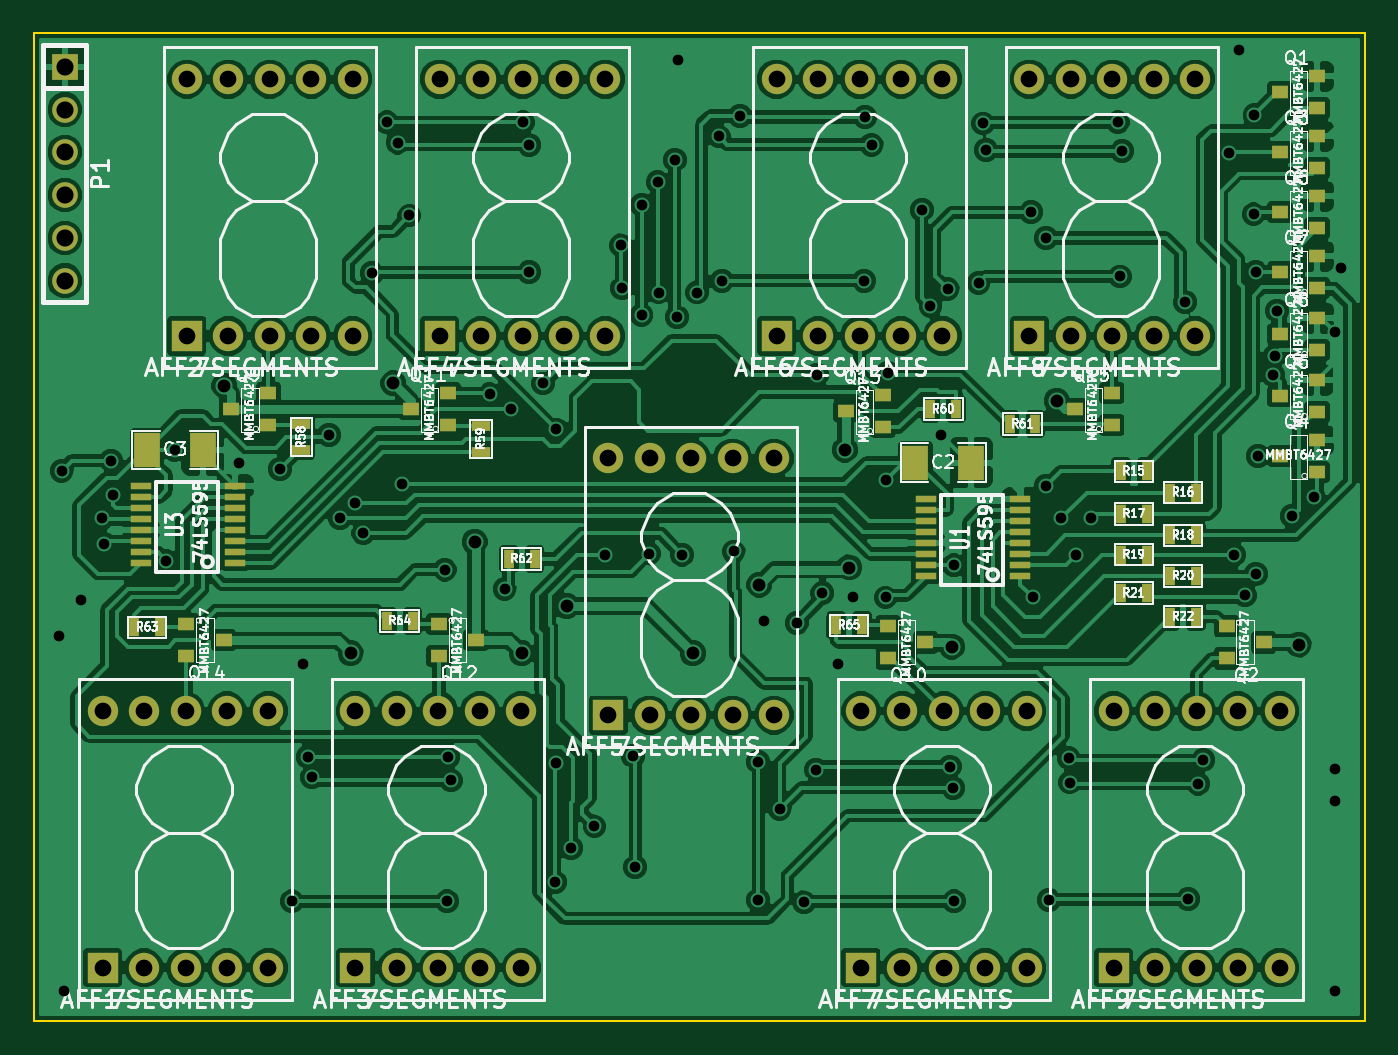
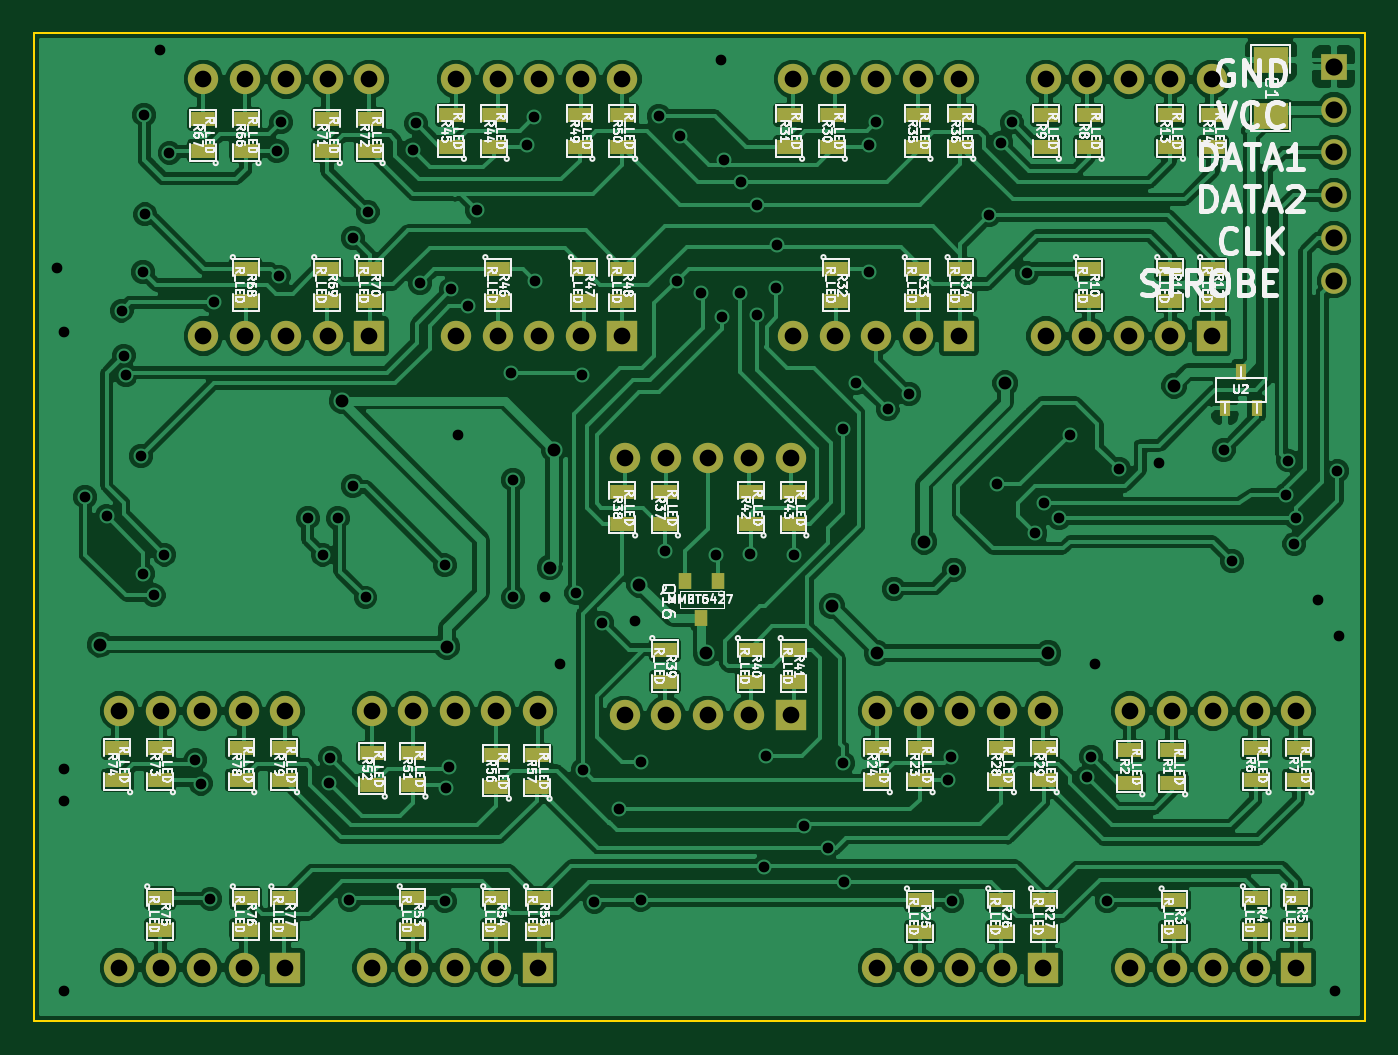
Circuit board: 8 layer files. Board 79.0 x 58.7 mm.
- bottom_copper: TestDisplay-B_Cu.gbl (163010 bytes)
- bottom_mask: TestDisplay-B_Mask.gbs (4755 bytes)
- bottom_silk: TestDisplay-B_SilkS.gbo (109463 bytes)
- outline: TestDisplay-Edge_Cuts.gbr (457 bytes)
- top_copper: TestDisplay-F_Cu.gtl (182743 bytes)
- top_mask: TestDisplay-F_Mask.gts (4428 bytes)
- top_silk: TestDisplay-F_SilkS.gto (80604 bytes)
- drill: TestDisplay.drl (3573 bytes)

=== bottom_copper: TestDisplay-B_Cu.gbl (163010 bytes, source omitted) ===
=== bottom_mask: TestDisplay-B_Mask.gbs ===
G04 (created by PCBNEW (2013-07-07 BZR 4022)-stable) date 1/31/2015 10:55:12 PM*
%MOIN*%
G04 Gerber Fmt 3.4, Leading zero omitted, Abs format*
%FSLAX34Y34*%
G01*
G70*
G90*
G04 APERTURE LIST*
%ADD10C,0.00590551*%
%ADD11R,0.0315X0.0394*%
%ADD12R,0.0708661X0.0708661*%
%ADD13C,0.0708661*%
%ADD14R,0.08X0.06*%
%ADD15R,0.055X0.035*%
%ADD16R,0.06X0.06*%
%ADD17C,0.06*%
%ADD18R,0.0236X0.0394*%
G04 APERTURE END LIST*
G54D10*
G54D11*
X41450Y-32183D03*
X41825Y-31317D03*
X41075Y-31317D03*
G54D12*
X33464Y-40354D03*
G54D13*
X34433Y-40354D03*
X35401Y-40354D03*
X36370Y-40354D03*
X37338Y-40354D03*
X37338Y-34354D03*
X36370Y-34354D03*
X35401Y-34354D03*
X34433Y-34354D03*
X33464Y-34354D03*
G54D12*
X45275Y-40354D03*
G54D13*
X46244Y-40354D03*
X47212Y-40354D03*
X48181Y-40354D03*
X49149Y-40354D03*
X49149Y-34354D03*
X48181Y-34354D03*
X47212Y-34354D03*
X46244Y-34354D03*
X45275Y-34354D03*
G54D12*
X27559Y-40354D03*
G54D13*
X28527Y-40354D03*
X29496Y-40354D03*
X30464Y-40354D03*
X31433Y-40354D03*
X31433Y-34354D03*
X30464Y-34354D03*
X29496Y-34354D03*
X28527Y-34354D03*
X27559Y-34354D03*
G54D12*
X51181Y-40354D03*
G54D13*
X52149Y-40354D03*
X53118Y-40354D03*
X54086Y-40354D03*
X55055Y-40354D03*
X55055Y-34354D03*
X54086Y-34354D03*
X53118Y-34354D03*
X52149Y-34354D03*
X51181Y-34354D03*
G54D12*
X49212Y-25590D03*
G54D13*
X50181Y-25590D03*
X51149Y-25590D03*
X52118Y-25590D03*
X53086Y-25590D03*
X53086Y-19590D03*
X52118Y-19590D03*
X51149Y-19590D03*
X50181Y-19590D03*
X49212Y-19590D03*
G54D12*
X39370Y-34448D03*
G54D13*
X40338Y-34448D03*
X41307Y-34448D03*
X42275Y-34448D03*
X43244Y-34448D03*
X43244Y-28448D03*
X42275Y-28448D03*
X41307Y-28448D03*
X40338Y-28448D03*
X39370Y-28448D03*
G54D12*
X43307Y-25590D03*
G54D13*
X44275Y-25590D03*
X45244Y-25590D03*
X46212Y-25590D03*
X47181Y-25590D03*
X47181Y-19590D03*
X46212Y-19590D03*
X45244Y-19590D03*
X44275Y-19590D03*
X43307Y-19590D03*
G54D12*
X29527Y-25590D03*
G54D13*
X30496Y-25590D03*
X31464Y-25590D03*
X32433Y-25590D03*
X33401Y-25590D03*
X33401Y-19590D03*
X32433Y-19590D03*
X31464Y-19590D03*
X30496Y-19590D03*
X29527Y-19590D03*
G54D12*
X35433Y-25590D03*
G54D13*
X36401Y-25590D03*
X37370Y-25590D03*
X38338Y-25590D03*
X39307Y-25590D03*
X39307Y-19590D03*
X38338Y-19590D03*
X37370Y-19590D03*
X36401Y-19590D03*
X35433Y-19590D03*
G54D14*
X28150Y-20450D03*
X28150Y-19150D03*
G54D15*
X32400Y-21175D03*
X32400Y-20425D03*
X46250Y-38725D03*
X46250Y-39475D03*
X45250Y-38725D03*
X45250Y-39475D03*
X46250Y-36125D03*
X46250Y-35375D03*
X45300Y-36125D03*
X45300Y-35375D03*
X54100Y-35975D03*
X54100Y-35225D03*
X55100Y-35975D03*
X55100Y-35225D03*
X54100Y-38725D03*
X54100Y-39475D03*
X48200Y-38725D03*
X48200Y-39475D03*
X52100Y-38725D03*
X52100Y-39475D03*
X51200Y-38725D03*
X51200Y-39475D03*
X52200Y-35975D03*
X52200Y-35225D03*
X51200Y-35975D03*
X51200Y-35225D03*
X52100Y-21275D03*
X52100Y-20525D03*
X53100Y-21275D03*
X53100Y-20525D03*
X52100Y-24025D03*
X52100Y-24775D03*
X50200Y-24025D03*
X50200Y-24775D03*
X49200Y-24025D03*
X49200Y-24775D03*
X50200Y-21275D03*
X50200Y-20525D03*
X49200Y-21275D03*
X49200Y-20525D03*
X35400Y-24025D03*
X35400Y-24775D03*
X42300Y-29975D03*
X42300Y-29225D03*
X43300Y-21175D03*
X43300Y-20425D03*
X44300Y-21175D03*
X44300Y-20425D03*
X43300Y-24025D03*
X43300Y-24775D03*
X44200Y-24025D03*
X44200Y-24775D03*
X46200Y-24025D03*
X46200Y-24775D03*
X47300Y-21175D03*
X47300Y-20425D03*
X46300Y-21175D03*
X46300Y-20425D03*
X35400Y-21175D03*
X35400Y-20425D03*
X36400Y-21175D03*
X36400Y-20425D03*
X49150Y-36075D03*
X49150Y-35325D03*
X36400Y-24025D03*
X36400Y-24775D03*
X38300Y-24025D03*
X38300Y-24775D03*
X39400Y-21175D03*
X39400Y-20425D03*
X38400Y-21175D03*
X38400Y-20425D03*
X29500Y-21175D03*
X29500Y-20425D03*
X30500Y-21175D03*
X30500Y-20425D03*
X29500Y-24025D03*
X29500Y-24775D03*
X30500Y-24025D03*
X30500Y-24775D03*
X32400Y-24025D03*
X32400Y-24775D03*
X33400Y-21175D03*
X33400Y-20425D03*
X43300Y-29975D03*
X43300Y-29225D03*
X48200Y-36075D03*
X48200Y-35325D03*
X33450Y-35975D03*
X33450Y-35225D03*
X34450Y-35975D03*
X34450Y-35225D03*
X33450Y-38775D03*
X33450Y-39525D03*
X34450Y-38775D03*
X34450Y-39525D03*
X36350Y-38775D03*
X36350Y-39525D03*
X37350Y-35975D03*
X37350Y-35225D03*
X36350Y-35975D03*
X36350Y-35225D03*
X27500Y-35975D03*
X27500Y-35225D03*
X28500Y-35975D03*
X28500Y-35225D03*
X28500Y-38725D03*
X28500Y-39475D03*
X30400Y-38775D03*
X30400Y-39525D03*
X31450Y-36025D03*
X31450Y-35275D03*
X30450Y-36025D03*
X30450Y-35275D03*
X39300Y-29975D03*
X39300Y-29225D03*
X27550Y-38725D03*
X27550Y-39475D03*
X40300Y-29975D03*
X40300Y-29225D03*
X39300Y-32925D03*
X39300Y-33675D03*
X40300Y-32925D03*
X40300Y-33675D03*
X42300Y-32925D03*
X42300Y-33675D03*
G54D16*
X26675Y-19300D03*
G54D17*
X26675Y-20300D03*
X26675Y-21300D03*
X26675Y-22300D03*
X26675Y-23300D03*
X26675Y-24300D03*
G54D18*
X29225Y-27266D03*
X28850Y-26434D03*
X28475Y-27266D03*
M02*

=== bottom_silk: TestDisplay-B_SilkS.gbo (109463 bytes, source omitted) ===
=== outline: TestDisplay-Edge_Cuts.gbr ===
G04 (created by PCBNEW (2013-07-07 BZR 4022)-stable) date 1/31/2015 10:55:12 PM*
%MOIN*%
G04 Gerber Fmt 3.4, Leading zero omitted, Abs format*
%FSLAX34Y34*%
G01*
G70*
G90*
G04 APERTURE LIST*
%ADD10C,0.00590551*%
%ADD11C,0.00393701*%
G04 APERTURE END LIST*
G54D10*
G54D11*
X25950Y-41600D02*
X25950Y-18500D01*
X57050Y-41600D02*
X25950Y-41600D01*
X57050Y-18500D02*
X57050Y-41600D01*
X56550Y-18500D02*
X57050Y-18500D01*
X25950Y-18500D02*
X56550Y-18500D01*
M02*

=== top_copper: TestDisplay-F_Cu.gtl (182743 bytes, source omitted) ===
=== top_mask: TestDisplay-F_Mask.gts ===
G04 (created by PCBNEW (2013-07-07 BZR 4022)-stable) date 1/31/2015 10:55:12 PM*
%MOIN*%
G04 Gerber Fmt 3.4, Leading zero omitted, Abs format*
%FSLAX34Y34*%
G01*
G70*
G90*
G04 APERTURE LIST*
%ADD10C,0.00590551*%
%ADD11R,0.05X0.015*%
%ADD12R,0.0394X0.0315*%
%ADD13R,0.0708661X0.0708661*%
%ADD14C,0.0708661*%
%ADD15R,0.06X0.08*%
%ADD16R,0.045X0.025*%
%ADD17R,0.025X0.045*%
%ADD18R,0.06X0.06*%
%ADD19C,0.06*%
G04 APERTURE END LIST*
G54D10*
G54D11*
X49002Y-31196D03*
X49002Y-30940D03*
X49002Y-30684D03*
X49002Y-30428D03*
X49002Y-30172D03*
X49002Y-29916D03*
X49002Y-29660D03*
X49002Y-29404D03*
X46798Y-29404D03*
X46798Y-29660D03*
X46798Y-29916D03*
X46798Y-30172D03*
X46798Y-30428D03*
X46798Y-30684D03*
X46798Y-30940D03*
X46798Y-31196D03*
X30652Y-30896D03*
X30652Y-30640D03*
X30652Y-30384D03*
X30652Y-30128D03*
X30652Y-29872D03*
X30652Y-29616D03*
X30652Y-29360D03*
X30652Y-29104D03*
X28448Y-29104D03*
X28448Y-29360D03*
X28448Y-29616D03*
X28448Y-29872D03*
X28448Y-30128D03*
X28448Y-30384D03*
X28448Y-30640D03*
X28448Y-30896D03*
G54D12*
X34767Y-27300D03*
X35633Y-26925D03*
X35633Y-27675D03*
X55067Y-21300D03*
X55933Y-20925D03*
X55933Y-21675D03*
X55067Y-22700D03*
X55933Y-22325D03*
X55933Y-23075D03*
X55067Y-24100D03*
X55933Y-23725D03*
X55933Y-24475D03*
X54683Y-32750D03*
X53817Y-33125D03*
X53817Y-32375D03*
X55067Y-28400D03*
X55933Y-28025D03*
X55933Y-28775D03*
X55067Y-27000D03*
X55933Y-26625D03*
X55933Y-27375D03*
X55067Y-25550D03*
X55933Y-25175D03*
X55933Y-25925D03*
X30567Y-27300D03*
X31433Y-26925D03*
X31433Y-27675D03*
X44917Y-27350D03*
X45783Y-26975D03*
X45783Y-27725D03*
X50267Y-27300D03*
X51133Y-26925D03*
X51133Y-27675D03*
X46783Y-32750D03*
X45917Y-33125D03*
X45917Y-32375D03*
X36283Y-32700D03*
X35417Y-33075D03*
X35417Y-32325D03*
X30383Y-32700D03*
X29517Y-33075D03*
X29517Y-32325D03*
G54D13*
X33464Y-40354D03*
G54D14*
X34433Y-40354D03*
X35401Y-40354D03*
X36370Y-40354D03*
X37338Y-40354D03*
X37338Y-34354D03*
X36370Y-34354D03*
X35401Y-34354D03*
X34433Y-34354D03*
X33464Y-34354D03*
G54D13*
X45275Y-40354D03*
G54D14*
X46244Y-40354D03*
X47212Y-40354D03*
X48181Y-40354D03*
X49149Y-40354D03*
X49149Y-34354D03*
X48181Y-34354D03*
X47212Y-34354D03*
X46244Y-34354D03*
X45275Y-34354D03*
G54D13*
X27559Y-40354D03*
G54D14*
X28527Y-40354D03*
X29496Y-40354D03*
X30464Y-40354D03*
X31433Y-40354D03*
X31433Y-34354D03*
X30464Y-34354D03*
X29496Y-34354D03*
X28527Y-34354D03*
X27559Y-34354D03*
G54D13*
X51181Y-40354D03*
G54D14*
X52149Y-40354D03*
X53118Y-40354D03*
X54086Y-40354D03*
X55055Y-40354D03*
X55055Y-34354D03*
X54086Y-34354D03*
X53118Y-34354D03*
X52149Y-34354D03*
X51181Y-34354D03*
G54D13*
X49212Y-25590D03*
G54D14*
X50181Y-25590D03*
X51149Y-25590D03*
X52118Y-25590D03*
X53086Y-25590D03*
X53086Y-19590D03*
X52118Y-19590D03*
X51149Y-19590D03*
X50181Y-19590D03*
X49212Y-19590D03*
G54D13*
X39370Y-34448D03*
G54D14*
X40338Y-34448D03*
X41307Y-34448D03*
X42275Y-34448D03*
X43244Y-34448D03*
X43244Y-28448D03*
X42275Y-28448D03*
X41307Y-28448D03*
X40338Y-28448D03*
X39370Y-28448D03*
G54D13*
X43307Y-25590D03*
G54D14*
X44275Y-25590D03*
X45244Y-25590D03*
X46212Y-25590D03*
X47181Y-25590D03*
X47181Y-19590D03*
X46212Y-19590D03*
X45244Y-19590D03*
X44275Y-19590D03*
X43307Y-19590D03*
G54D13*
X29527Y-25590D03*
G54D14*
X30496Y-25590D03*
X31464Y-25590D03*
X32433Y-25590D03*
X33401Y-25590D03*
X33401Y-19590D03*
X32433Y-19590D03*
X31464Y-19590D03*
X30496Y-19590D03*
X29527Y-19590D03*
G54D13*
X35433Y-25590D03*
G54D14*
X36401Y-25590D03*
X37370Y-25590D03*
X38338Y-25590D03*
X39307Y-25590D03*
X39307Y-19590D03*
X38338Y-19590D03*
X37370Y-19590D03*
X36401Y-19590D03*
X35433Y-19590D03*
G54D15*
X46550Y-28550D03*
X47850Y-28550D03*
X28600Y-28250D03*
X29900Y-28250D03*
G54D16*
X32200Y-28250D03*
X32200Y-27650D03*
G54D17*
X44700Y-32350D03*
X45300Y-32350D03*
G54D16*
X36400Y-28300D03*
X36400Y-27700D03*
G54D17*
X47500Y-27300D03*
X46900Y-27300D03*
X48750Y-27650D03*
X49350Y-27650D03*
X37050Y-30800D03*
X37650Y-30800D03*
X28300Y-32400D03*
X28900Y-32400D03*
X34200Y-32250D03*
X34800Y-32250D03*
X52500Y-32150D03*
X53100Y-32150D03*
X51350Y-31600D03*
X51950Y-31600D03*
X52500Y-31200D03*
X53100Y-31200D03*
X51350Y-30700D03*
X51950Y-30700D03*
X52500Y-30250D03*
X53100Y-30250D03*
X51350Y-29750D03*
X51950Y-29750D03*
X52500Y-29250D03*
X53100Y-29250D03*
X51350Y-28750D03*
X51950Y-28750D03*
G54D18*
X26675Y-19300D03*
G54D19*
X26675Y-20300D03*
X26675Y-21300D03*
X26675Y-22300D03*
X26675Y-23300D03*
X26675Y-24300D03*
G54D12*
X55067Y-19900D03*
X55933Y-19525D03*
X55933Y-20275D03*
M02*

=== top_silk: TestDisplay-F_SilkS.gto (80604 bytes, source omitted) ===
=== drill: TestDisplay.drl ===
M48
;DRILL file {Pcbnew (2013-07-07 BZR 4022)-stable} date 1/31/2015 10:55:22 PM
;FORMAT={-:-/ absolute / inch / decimal}
FMAT,2
INCH,TZ
T1C0.025
T2C0.030
T3C0.039
T4C0.040
%
G90
G05
M72
T1
X2.655Y-3.26
X2.66Y-2.875
X2.665Y-4.09
X2.705Y-3.175
X2.755Y-2.985
X2.76Y-3.045
X2.775Y-2.85
X2.78Y-2.93
X2.905Y-3.085
X2.925Y-2.825
X3.075Y-2.855
X3.17Y-2.87
X3.1975Y-3.88
X3.225Y-3.325
X3.235Y-3.5425
X3.245Y-3.59
X3.285Y-2.79
X3.31Y-2.985
X3.345Y-2.95
X3.365Y-3.02
X3.385Y-2.4125
X3.42Y-2.06
X3.445Y-2.1075
X3.455Y-2.905
X3.4725Y-2.2775
X3.555Y-3.105
X3.56Y-3.88
X3.5625Y-3.5425
X3.57Y-3.5975
X3.66Y-2.695
X3.695Y-3.15
X3.71Y-2.73
X3.7375Y-2.06
X3.7525Y-2.1125
X3.7525Y-2.41
X3.785Y-2.67
X3.8125Y-3.835
X3.815Y-2.7775
X3.815Y-3.5575
X3.85Y-3.755
X3.905Y-3.705
X3.93Y-3.07
X3.9675Y-2.3475
X3.97Y-2.4475
X3.995Y-3.54
X4.Y-3.8
X4.015Y-2.2525
X4.015Y-2.51
X4.0325Y-3.0675
X4.0525Y-2.2
X4.055Y-2.4575
X4.0925Y-2.1475
X4.0975Y-2.515
X4.1Y-1.915
X4.11Y-3.07
X4.145Y-2.4575
X4.195Y-2.0925
X4.2025Y-2.43
X4.23Y-3.0625
X4.245Y-2.045
X4.2875Y-3.555
X4.2875Y-3.8775
X4.3Y-3.225
X4.3375Y-3.665
X4.3775Y-3.23
X4.395Y-3.8825
X4.4225Y-3.5725
X4.425Y-2.65
X4.4375Y-3.16
X4.475Y-3.325
X4.51Y-3.17
X4.535Y-2.43
X4.5375Y-2.0475
X4.5525Y-2.1125
X4.585Y-2.895
X4.585Y-3.17
X4.59Y-2.645
X4.67Y-2.265
X4.69Y-2.49
X4.715Y-2.79
X4.73Y-2.45
X4.735Y-3.565
X4.7425Y-3.615
X4.745Y-3.095
X4.745Y-3.88
X4.8025Y-2.435
X4.8125Y-2.0625
X4.82Y-2.125
X4.925Y-2.27
X4.93Y-3.17
X4.96Y-2.33
X4.96Y-2.91
X4.9675Y-3.8775
X4.995Y-2.985
X5.0125Y-3.545
X5.015Y-3.6025
X5.03Y-3.07
X5.065Y-2.985
X5.1275Y-2.06
X5.1325Y-2.42
X5.1375Y-2.1275
X5.285Y-2.48
X5.2925Y-3.875
X5.315Y-3.605
X5.3275Y-3.55
X5.388Y-2.131
X5.4Y-3.07
X5.41Y-1.89
X5.425Y-3.165
X5.445Y-2.275
X5.447Y-2.043
X5.45Y-2.41
X5.45Y-3.115
X5.455Y-2.84
X5.49Y-2.65
X5.495Y-2.605
X5.5Y-2.5
X5.535Y-2.98
X5.585Y-2.935
X5.635Y-2.55
X5.635Y-3.57
X5.635Y-3.645
X5.635Y-4.09
X5.65Y-2.4
T2
X3.04Y-2.675
X3.335Y-3.3
X3.435Y-2.67
X3.625Y-3.04
X3.735Y-3.3
X3.84Y-3.19
X4.135Y-3.3
X4.29Y-3.14
X4.49Y-2.825
X4.5Y-3.1
X4.74Y-3.285
X4.985Y-2.71
X5.55Y-3.28
T3
X2.7559Y-3.4354
X2.7559Y-4.0354
X2.8528Y-3.4354
X2.8528Y-4.0354
X2.9496Y-3.4354
X2.9496Y-4.0354
X2.9528Y-1.9591
X2.9528Y-2.5591
X3.0465Y-3.4354
X3.0465Y-4.0354
X3.0496Y-1.9591
X3.0496Y-2.5591
X3.1433Y-3.4354
X3.1433Y-4.0354
X3.1465Y-1.9591
X3.1465Y-2.5591
X3.2433Y-1.9591
X3.2433Y-2.5591
X3.3402Y-1.9591
X3.3402Y-2.5591
X3.3465Y-3.4354
X3.3465Y-4.0354
X3.4433Y-3.4354
X3.4433Y-4.0354
X3.5402Y-3.4354
X3.5402Y-4.0354
X3.5433Y-1.9591
X3.5433Y-2.5591
X3.637Y-3.4354
X3.637Y-4.0354
X3.6402Y-1.9591
X3.6402Y-2.5591
X3.7339Y-3.4354
X3.7339Y-4.0354
X3.737Y-1.9591
X3.737Y-2.5591
X3.8339Y-1.9591
X3.8339Y-2.5591
X3.9307Y-1.9591
X3.9307Y-2.5591
X3.937Y-2.8449
X3.937Y-3.4449
X4.0339Y-2.8449
X4.0339Y-3.4449
X4.1307Y-2.8449
X4.1307Y-3.4449
X4.2276Y-2.8449
X4.2276Y-3.4449
X4.3244Y-2.8449
X4.3244Y-3.4449
X4.3307Y-1.9591
X4.3307Y-2.5591
X4.4276Y-1.9591
X4.4276Y-2.5591
X4.5244Y-1.9591
X4.5244Y-2.5591
X4.5276Y-3.4354
X4.5276Y-4.0354
X4.6213Y-1.9591
X4.6213Y-2.5591
X4.6244Y-3.4354
X4.6244Y-4.0354
X4.7181Y-1.9591
X4.7181Y-2.5591
X4.7213Y-3.4354
X4.7213Y-4.0354
X4.8181Y-3.4354
X4.8181Y-4.0354
X4.915Y-3.4354
X4.915Y-4.0354
X4.9213Y-1.9591
X4.9213Y-2.5591
X5.0181Y-1.9591
X5.0181Y-2.5591
X5.115Y-1.9591
X5.115Y-2.5591
X5.1181Y-3.4354
X5.1181Y-4.0354
X5.2118Y-1.9591
X5.2118Y-2.5591
X5.215Y-3.4354
X5.215Y-4.0354
X5.3087Y-1.9591
X5.3087Y-2.5591
X5.3118Y-3.4354
X5.3118Y-4.0354
X5.4087Y-3.4354
X5.4087Y-4.0354
X5.5055Y-3.4354
X5.5055Y-4.0354
T4
X2.6675Y-1.93
X2.6675Y-2.03
X2.6675Y-2.13
X2.6675Y-2.23
X2.6675Y-2.33
X2.6675Y-2.43
T0
M30

